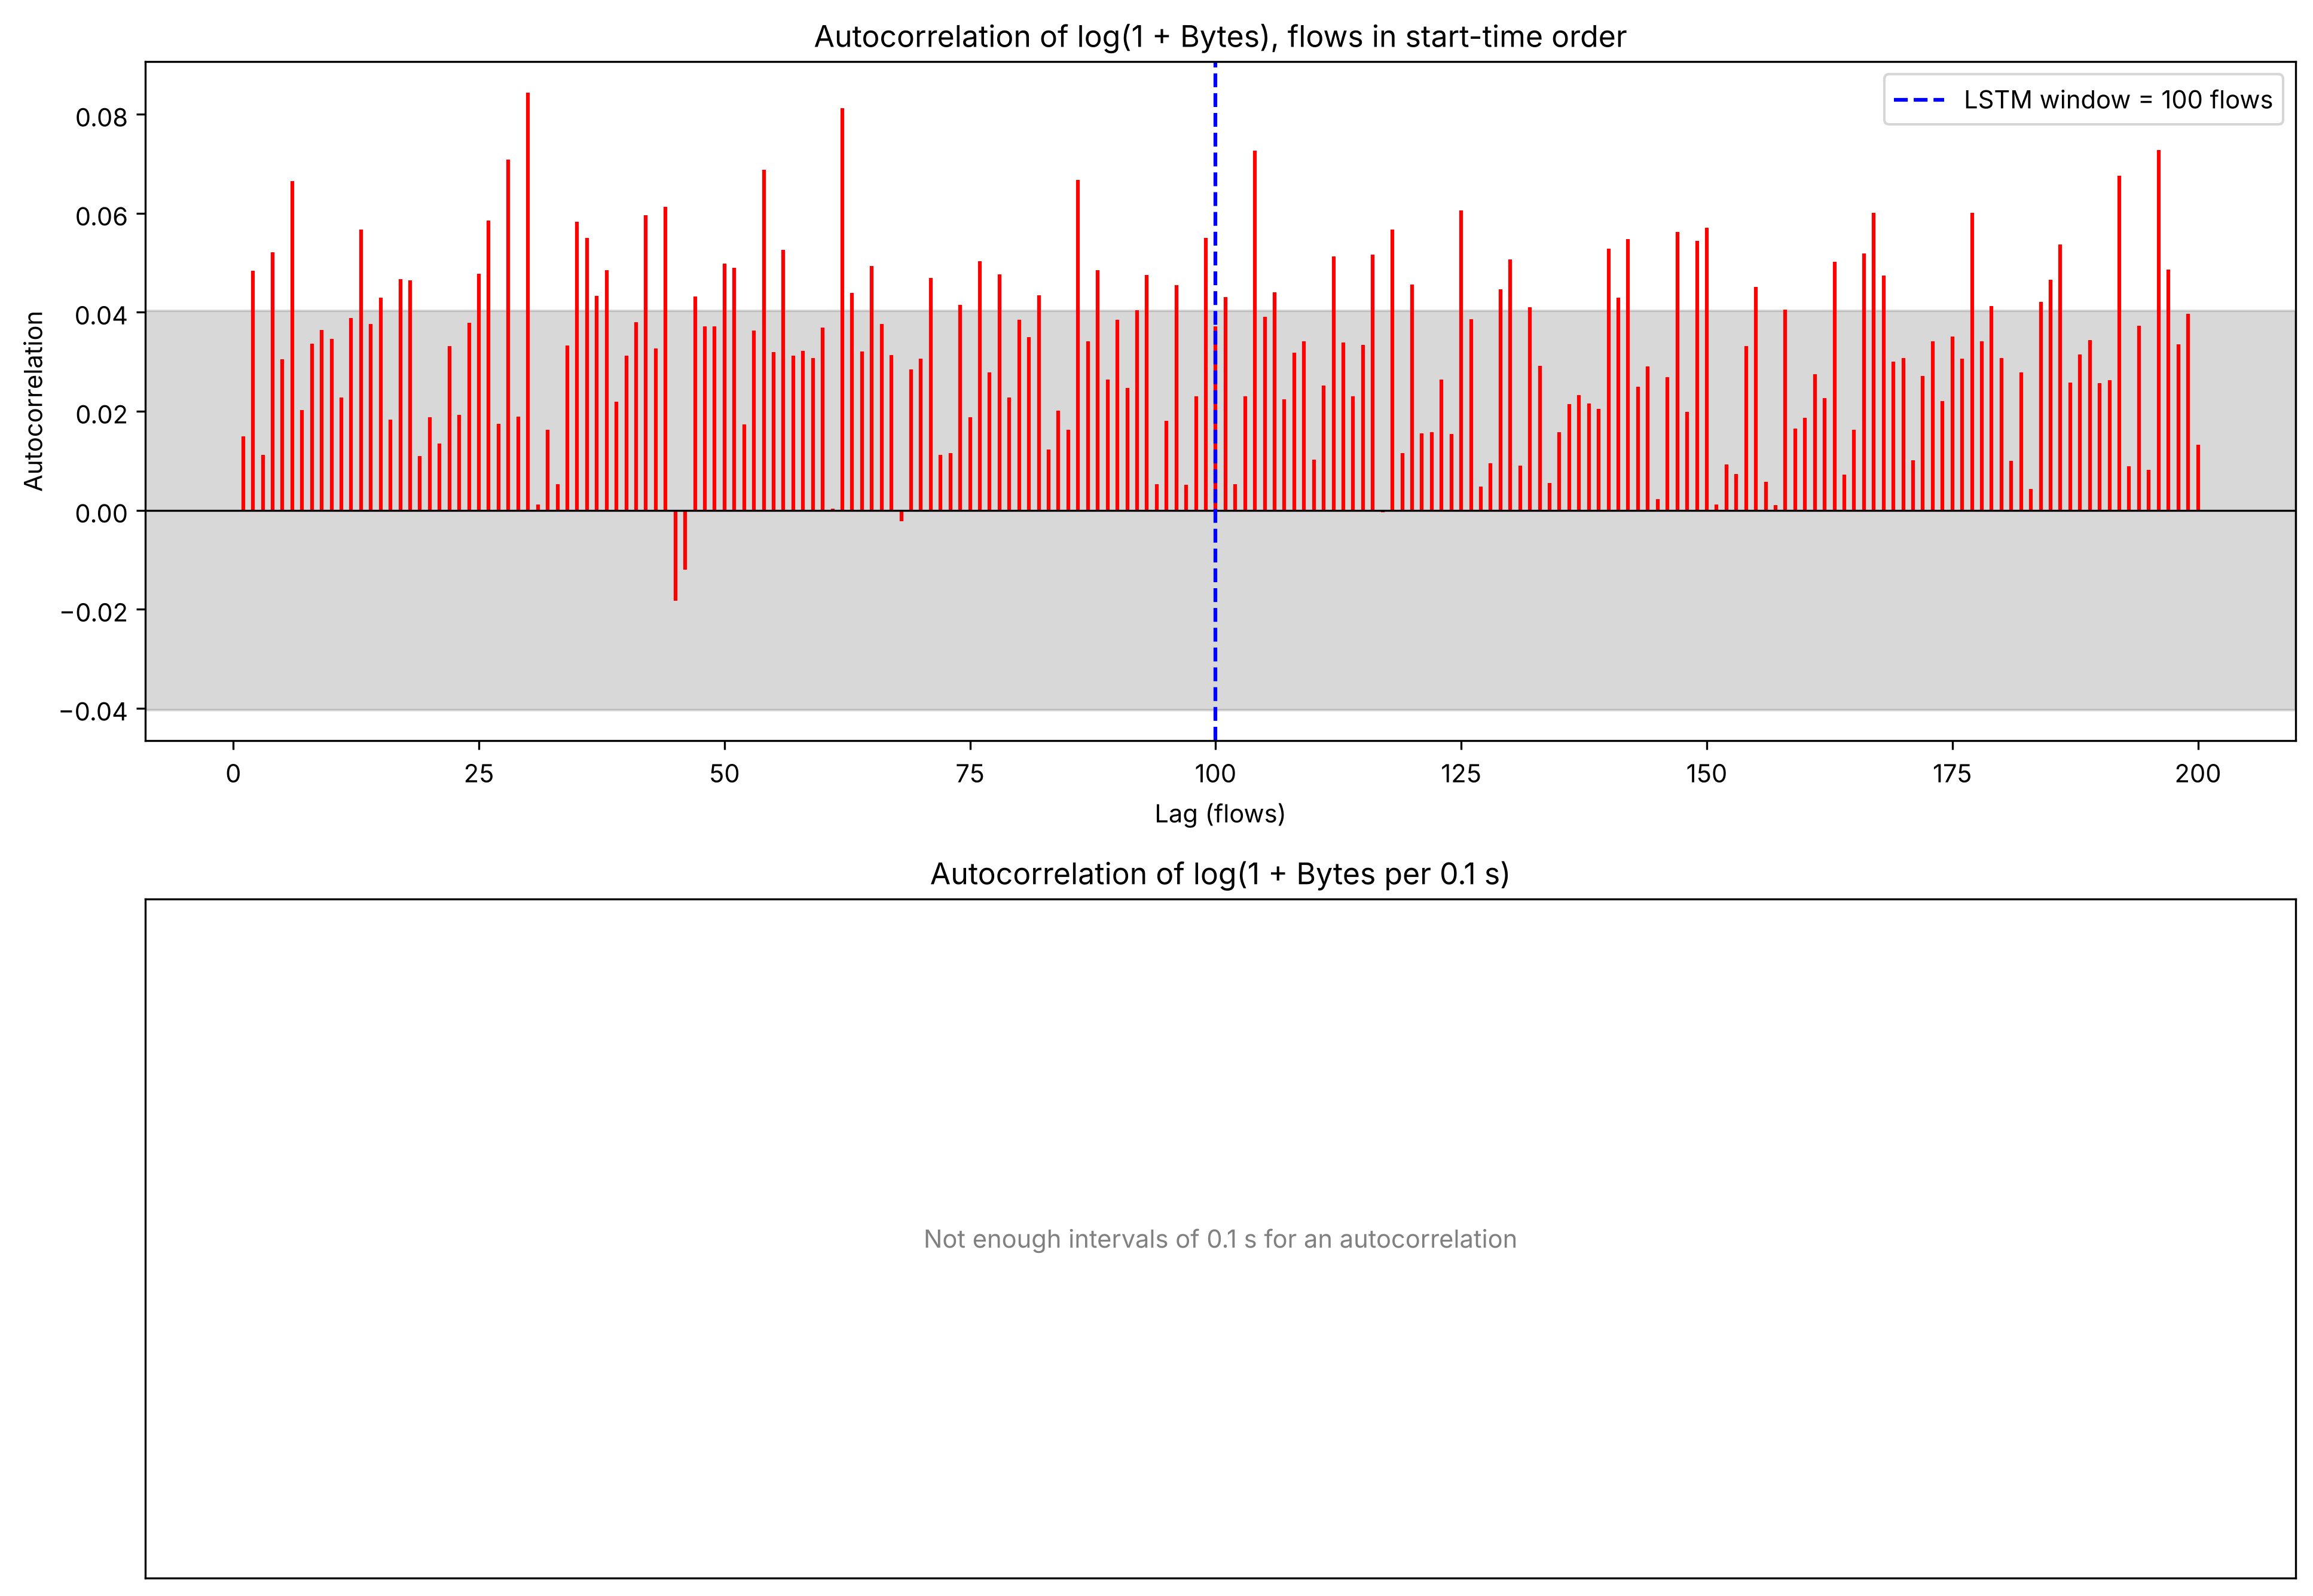

Data behind this chart, as committed beside it:
Lag, ACF per flow log(1+Bytes), ACF per 0.1 s log(1+Bytes)
0, 1.0, 1.0
1, 0.01501, 
2, 0.04835, 
3, 0.01122, 
4, 0.05214, 
5, 0.03055, 
6, 0.0665, 
7, 0.02023, 
8, 0.0337, 
9, 0.03649, 
10, 0.03462, 
11, 0.02282, 
12, 0.0389, 
13, 0.05678, 
14, 0.03767, 
15, 0.0429, 
16, 0.0183, 
17, 0.04665, 
18, 0.04645, 
19, 0.01102, 
20, 0.01881, 
21, 0.01351, 
22, 0.03323, 
23, 0.01924, 
24, 0.03785, 
25, 0.04775, 
26, 0.05858, 
27, 0.01745, 
28, 0.07087, 
29, 0.01893, 
30, 0.08436, 
31, 0.001218, 
32, 0.0163, 
33, 0.005284, 
34, 0.03332, 
35, 0.05831, 
36, 0.055, 
37, 0.04327, 
38, 0.04857, 
39, 0.02191, 
40, 0.03129, 
41, 0.03802, 
42, 0.05967, 
43, 0.03271, 
44, 0.06129, 
45, -0.01827, 
46, -0.01197, 
47, 0.04318, 
48, 0.03713, 
49, 0.03719, 
50, 0.04986, 
51, 0.04902, 
52, 0.0174, 
53, 0.03633, 
54, 0.06877, 
55, 0.03201, 
56, 0.05262, 
57, 0.03121, 
58, 0.0322, 
59, 0.03073, 
... 141 more rows
